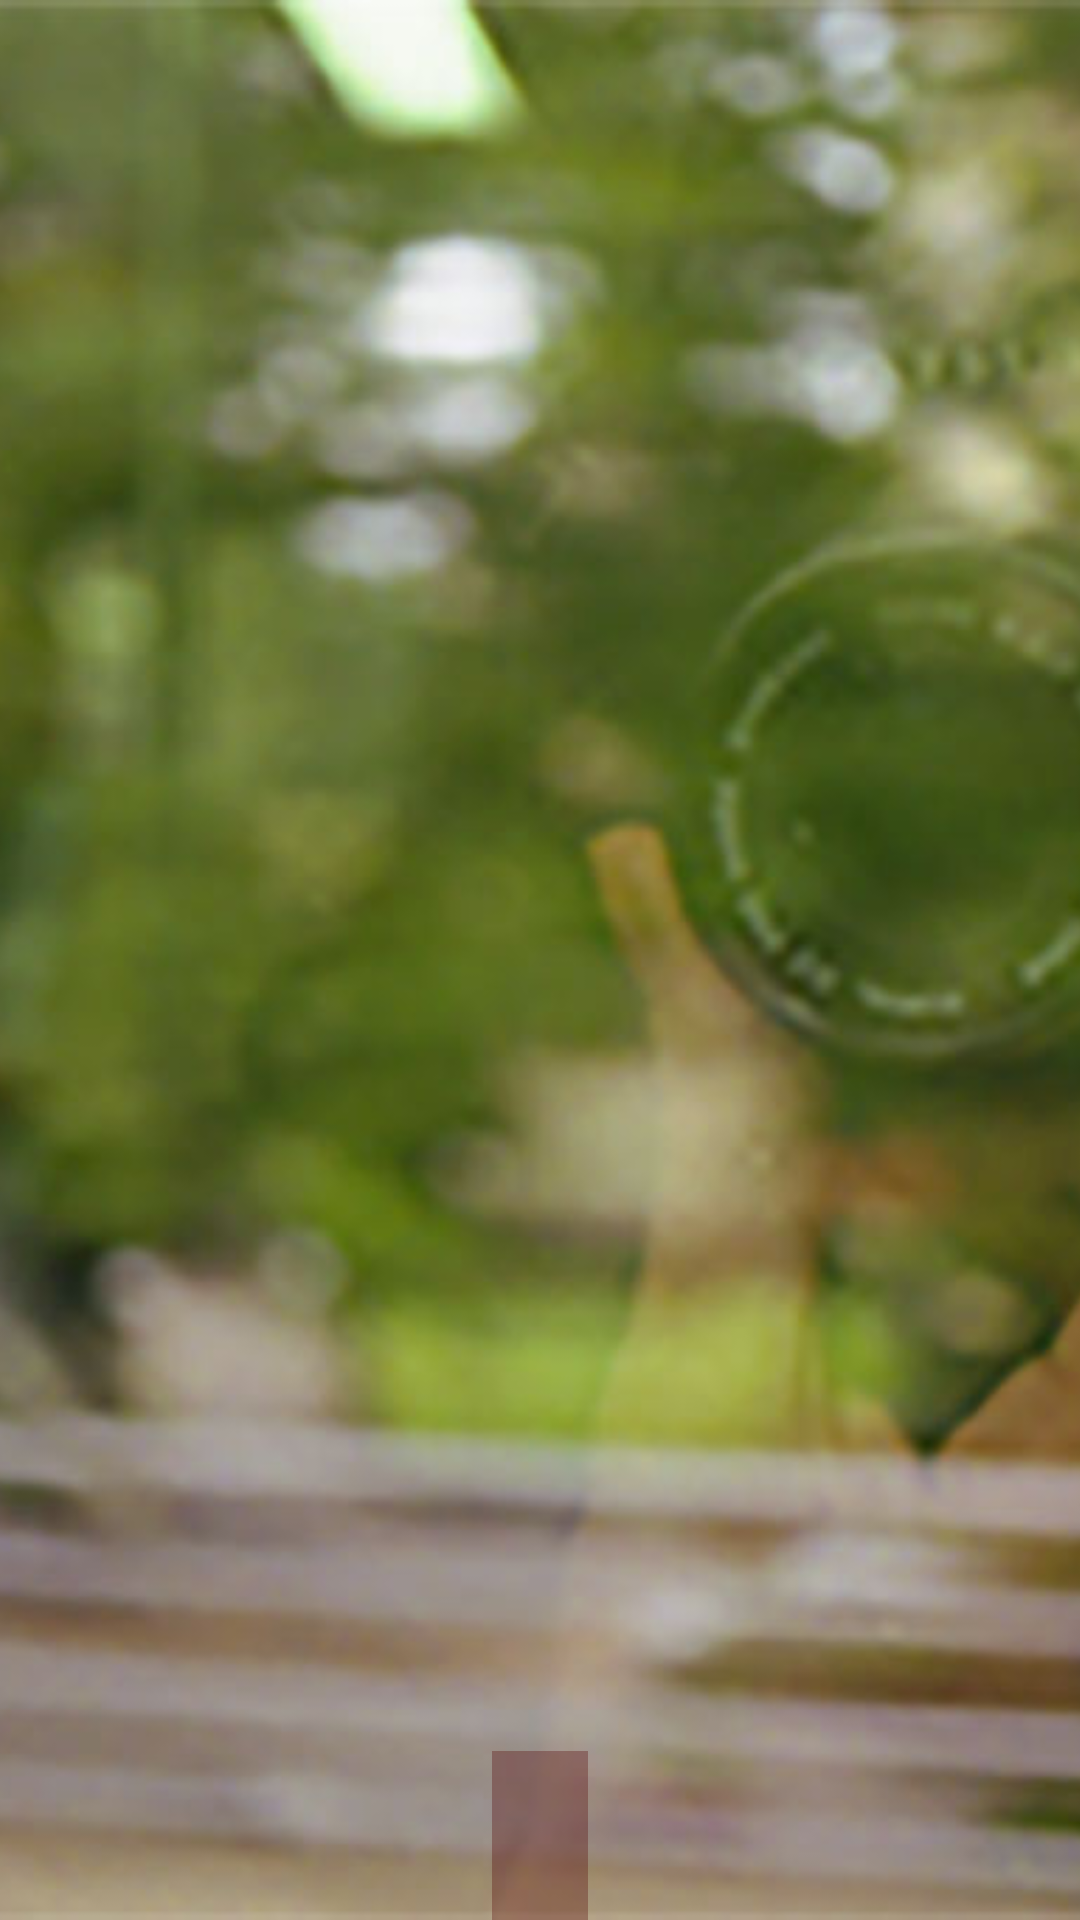

Here is an Android app screen rendered from its layout file. Give the layout XML and the strings, colors and styles it references.
<!-- AndroidManifest.xml: application theme AppTheme -->
<!-- res/layout/popupwrong.xml -->
<?xml version="1.0" encoding="utf-8"?>
<RelativeLayout xmlns:android="http://schemas.android.com/apk/res/android"
    android:orientation="vertical" android:layout_width="match_parent"
    android:layout_height="match_parent"
    android:background="#00ff0000">


<ImageView
   android:layout_centerInParent="true"
    android:layout_width="wrap_content"
    android:layout_height="wrap_content"
    android:src="@drawable/wrong_answers"
    android:scaleType="centerCrop"/>
    <TextView
        android:id="@+id/bad_jop"
        android:layout_width="wrap_content"
        android:layout_height="wrap_content"
        android:layout_centerInParent="true"
        android:textAlignment="center"
        android:padding="16dp"
        android:textSize="18sp"
        android:fontFamily="monospace"
        android:layout_alignParentBottom="true"
        android:background="#50500000"
        android:textColor="#ffffff"
        />
</RelativeLayout>
<!-- resources referenced by this layout -->
<resources>
  <!-- drawable wrong_answers: jpg bitmap (drawable, 87690 bytes) -->
  <style name="AppTheme" parent="Theme.AppCompat.Light.DarkActionBar">
          
          <item name="colorPrimary">@color/colorPrimary</item>
          <item name="colorPrimaryDark">@color/colorPrimaryDark</item>
          <item name="colorAccent">@color/colorAccent</item>
      </style>
  <color name="colorPrimary">#471e7e</color>
  <color name="colorPrimaryDark">#290060</color>
  <color name="colorAccent">#7c2fe4</color>
</resources>
